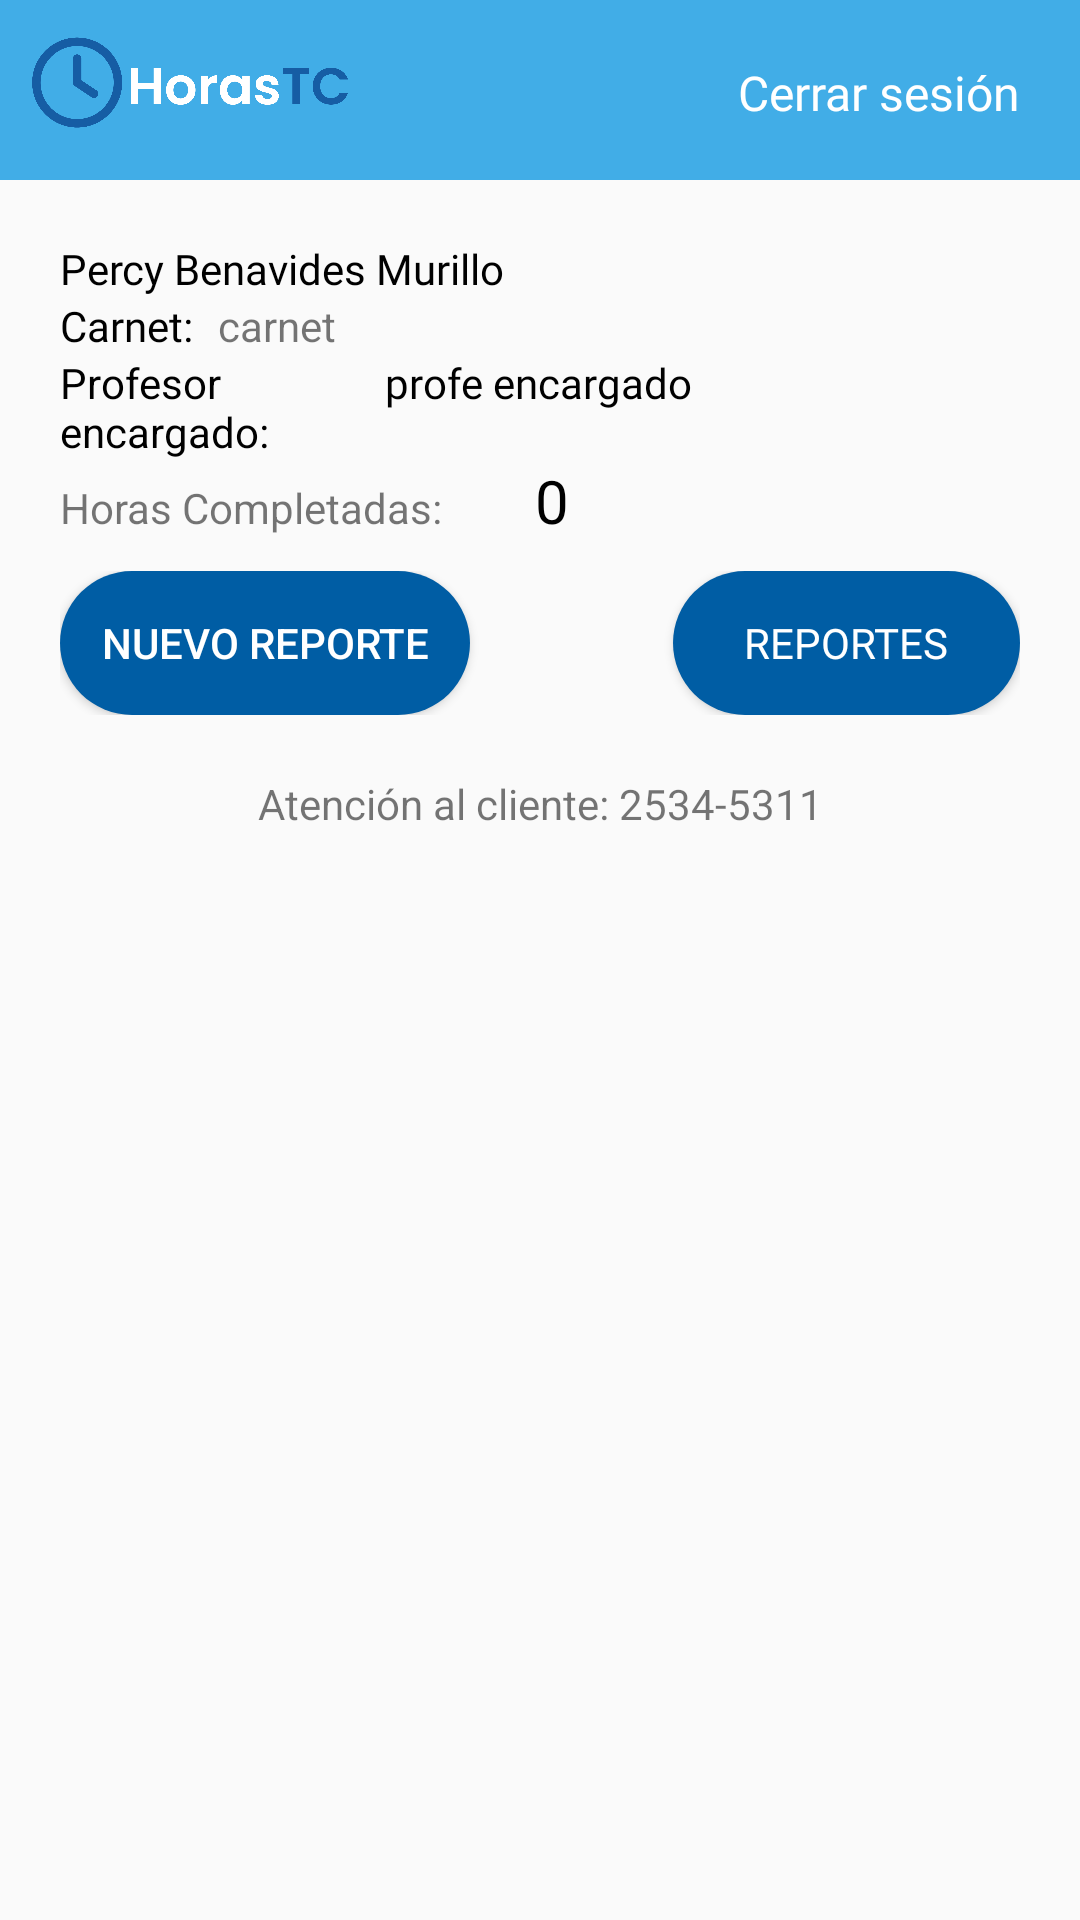

Here is an Android app screen rendered from its layout file. Give the layout XML and the strings, colors and styles it references.
<!-- AndroidManifest.xml: application theme Theme.HorasTCU -->
<!-- res/layout/lyt_modulo_usuario.xml -->
<?xml version="1.0" encoding="utf-8"?>
<androidx.constraintlayout.widget.ConstraintLayout xmlns:android="http://schemas.android.com/apk/res/android"
    xmlns:app="http://schemas.android.com/apk/res-auto"
    xmlns:tools="http://schemas.android.com/tools"
    android:layout_width="match_parent"
    android:layout_height="match_parent">

    <ScrollView
        android:layout_width="match_parent"
        android:layout_height="match_parent">

        <LinearLayout
            android:layout_width="match_parent"
            android:layout_height="wrap_content"
            android:orientation="vertical">

            <LinearLayout
                android:id="@+id/linearLayout"
                android:layout_width="match_parent"
                android:layout_height="60dp"
                android:background="#41ADE7"
                android:orientation="horizontal">

                <ImageView
                    android:id="@+id/imageView4"
                    android:layout_width="10dp"
                    android:layout_height="35dp"
                    android:layout_margin="10dp"
                    android:layout_weight="1"
                    android:src="@drawable/logohorastcu1"
                    tools:srcCompat="@drawable/logohorastcu1" />

                <TextView
                    android:id="@+id/txtCerrarSesion"
                    android:layout_width="wrap_content"
                    android:layout_height="wrap_content"
                    android:layout_margin="20dp"
                    android:layout_weight="1"
                    android:fontFamily="@font/mr"
                    android:text="Cerrar sesión"
                    android:textAlignment="textEnd"
                    android:textColor="#FFFFFF"
                    android:textColorHighlight="#FFFFFF"
                    android:textColorLink="#FFFFFF"
                    android:textSize="16sp" />

            </LinearLayout>

            <LinearLayout
                android:layout_width="match_parent"
                android:layout_height="wrap_content"
                android:layout_marginLeft="20dp"
                android:layout_marginTop="20dp"
                android:layout_marginRight="20dp"
                android:layout_weight="1"
                android:orientation="horizontal">

                <TextView
                    android:id="@+id/txtvNombreEstudiante"
                    android:layout_width="wrap_content"
                    android:layout_height="wrap_content"
                    android:layout_weight="1"
                    android:fontFamily="@font/mr"
                    android:text="Percy Benavides Murillo"
                    android:textColor="#000000"
                    android:textSize="14sp" />

            </LinearLayout>

            <LinearLayout
                android:layout_width="match_parent"
                android:layout_height="match_parent"
                android:layout_marginLeft="20dp"
                android:layout_marginRight="20dp"
                android:orientation="horizontal">

                <TextView
                    android:id="@+id/textView6"
                    android:layout_width="wrap_content"
                    android:layout_height="wrap_content"
                    android:layout_weight="1"
                    android:fontFamily="@font/mr"
                    android:text="Carnet: "
                    android:textColor="#000000"
                    android:textSize="14sp" />

                <TextView
                    android:id="@+id/txtvCarnetEstudiante"
                    android:layout_width="262dp"
                    android:layout_height="wrap_content"
                    android:layout_weight="1"
                    android:text="carnet" />

            </LinearLayout>

            <LinearLayout
                android:layout_width="match_parent"
                android:layout_height="wrap_content"
                android:layout_marginLeft="20dp"
                android:layout_marginRight="20dp"
                android:orientation="horizontal">

                <TextView
                    android:id="@+id/textView15"
                    android:layout_width="wrap_content"
                    android:layout_height="wrap_content"
                    android:layout_weight="1"
                    android:text="Profesor encargado:"
                    android:textColor="#000000" />

                <TextView
                    android:id="@+id/lblProfeEncargado"
                    android:layout_width="230dp"
                    android:layout_height="wrap_content"
                    android:layout_weight="1"
                    android:fontFamily="@font/mr"
                    android:text="profe encargado"
                    android:textColor="#000000" />
            </LinearLayout>

            <LinearLayout
                android:layout_width="match_parent"
                android:layout_height="wrap_content"
                android:layout_marginLeft="20dp"
                android:layout_marginRight="20dp"
                android:orientation="horizontal">

                <TextView
                    android:id="@+id/textView8"
                    android:layout_width="8dp"
                    android:layout_height="wrap_content"
                    android:layout_weight="1"
                    android:text="Horas Completadas:" />

                <TextView
                    android:id="@+id/lblHorasCompletadas"
                    android:layout_width="wrap_content"
                    android:layout_height="wrap_content"
                    android:layout_weight="1"
                    android:fontFamily="@font/mb"
                    android:text="0"
                    android:textColor="#000000"
                    android:textSize="20sp" />
            </LinearLayout>

            <LinearLayout
                android:layout_width="match_parent"
                android:layout_height="match_parent"
                android:layout_marginLeft="20dp"
                android:layout_marginTop="10dp"
                android:layout_marginRight="20dp"
                android:orientation="horizontal">

                <Button
                    android:id="@+id/btnNuevoReporte"
                    android:layout_width="wrap_content"
                    android:layout_height="wrap_content"
                    android:layout_weight="1"
                    android:background="@drawable/btn_color_azul"
                    android:text="Nuevo Reporte"
                    android:textColor="#FFFFFF"
                    android:textSize="14sp" />

                <Space
                    android:layout_width="40dp"
                    android:layout_height="wrap_content"
                    android:layout_weight="1" />

                <Button
                    android:id="@+id/btnReportes"
                    android:layout_width="wrap_content"
                    android:layout_height="wrap_content"
                    android:layout_weight="1"
                    android:background="@drawable/btn_color_azul"
                    android:fontFamily="@font/mb"
                    android:text="Reportes"
                    android:textColor="#FFFFFF"
                    android:textSize="14sp" />

            </LinearLayout>

            <LinearLayout
                android:layout_width="match_parent"
                android:layout_height="match_parent"
                android:layout_weight="1"
                android:orientation="horizontal">

                <androidx.recyclerview.widget.RecyclerView
                    android:id="@+id/listaActividades"
                    android:layout_width="match_parent"
                    android:layout_height="wrap_content"
                    android:layout_gravity="center"
                    android:foregroundGravity="center" />

            </LinearLayout>

            <LinearLayout
                android:layout_width="wrap_content"
                android:layout_height="wrap_content"
                android:layout_marginLeft="20dp"
                android:orientation="horizontal"/>

            <TextView
                android:id="@+id/txtLlamar2"
                android:layout_width="match_parent"
                android:layout_height="wrap_content"
                android:layout_margin="20dp"
                android:gravity="center"
                android:text="Atención al cliente: 2534-5311" />

        </LinearLayout>
    </ScrollView>

</androidx.constraintlayout.widget.ConstraintLayout>
<!-- resources referenced by this layout -->
<resources>
  <!-- drawable btn_color_azul (drawable) -->
  <?xml version="1.0" encoding="utf-8"?>
  <selector xmlns:android="http://schemas.android.com/apk/res/android">
  
      <item>
          <shape android:shape="rectangle">
  
              <solid android:color="@color/blue"/>
              <corners android:radius="40dp"/>
  
          </shape>
      </item>
  
  </selector>
  <!-- drawable logohorastcu1: png bitmap (drawable, 34000 bytes) -->
  <style name="Theme.HorasTCU" parent="Base.Theme.HorasTCU" />
  <color name="blue">#005da4</color>
  <style name="Base.Theme.HorasTCU" parent="Theme.AppCompat.Light.NoActionBar">
          
          
      </style>
</resources>
